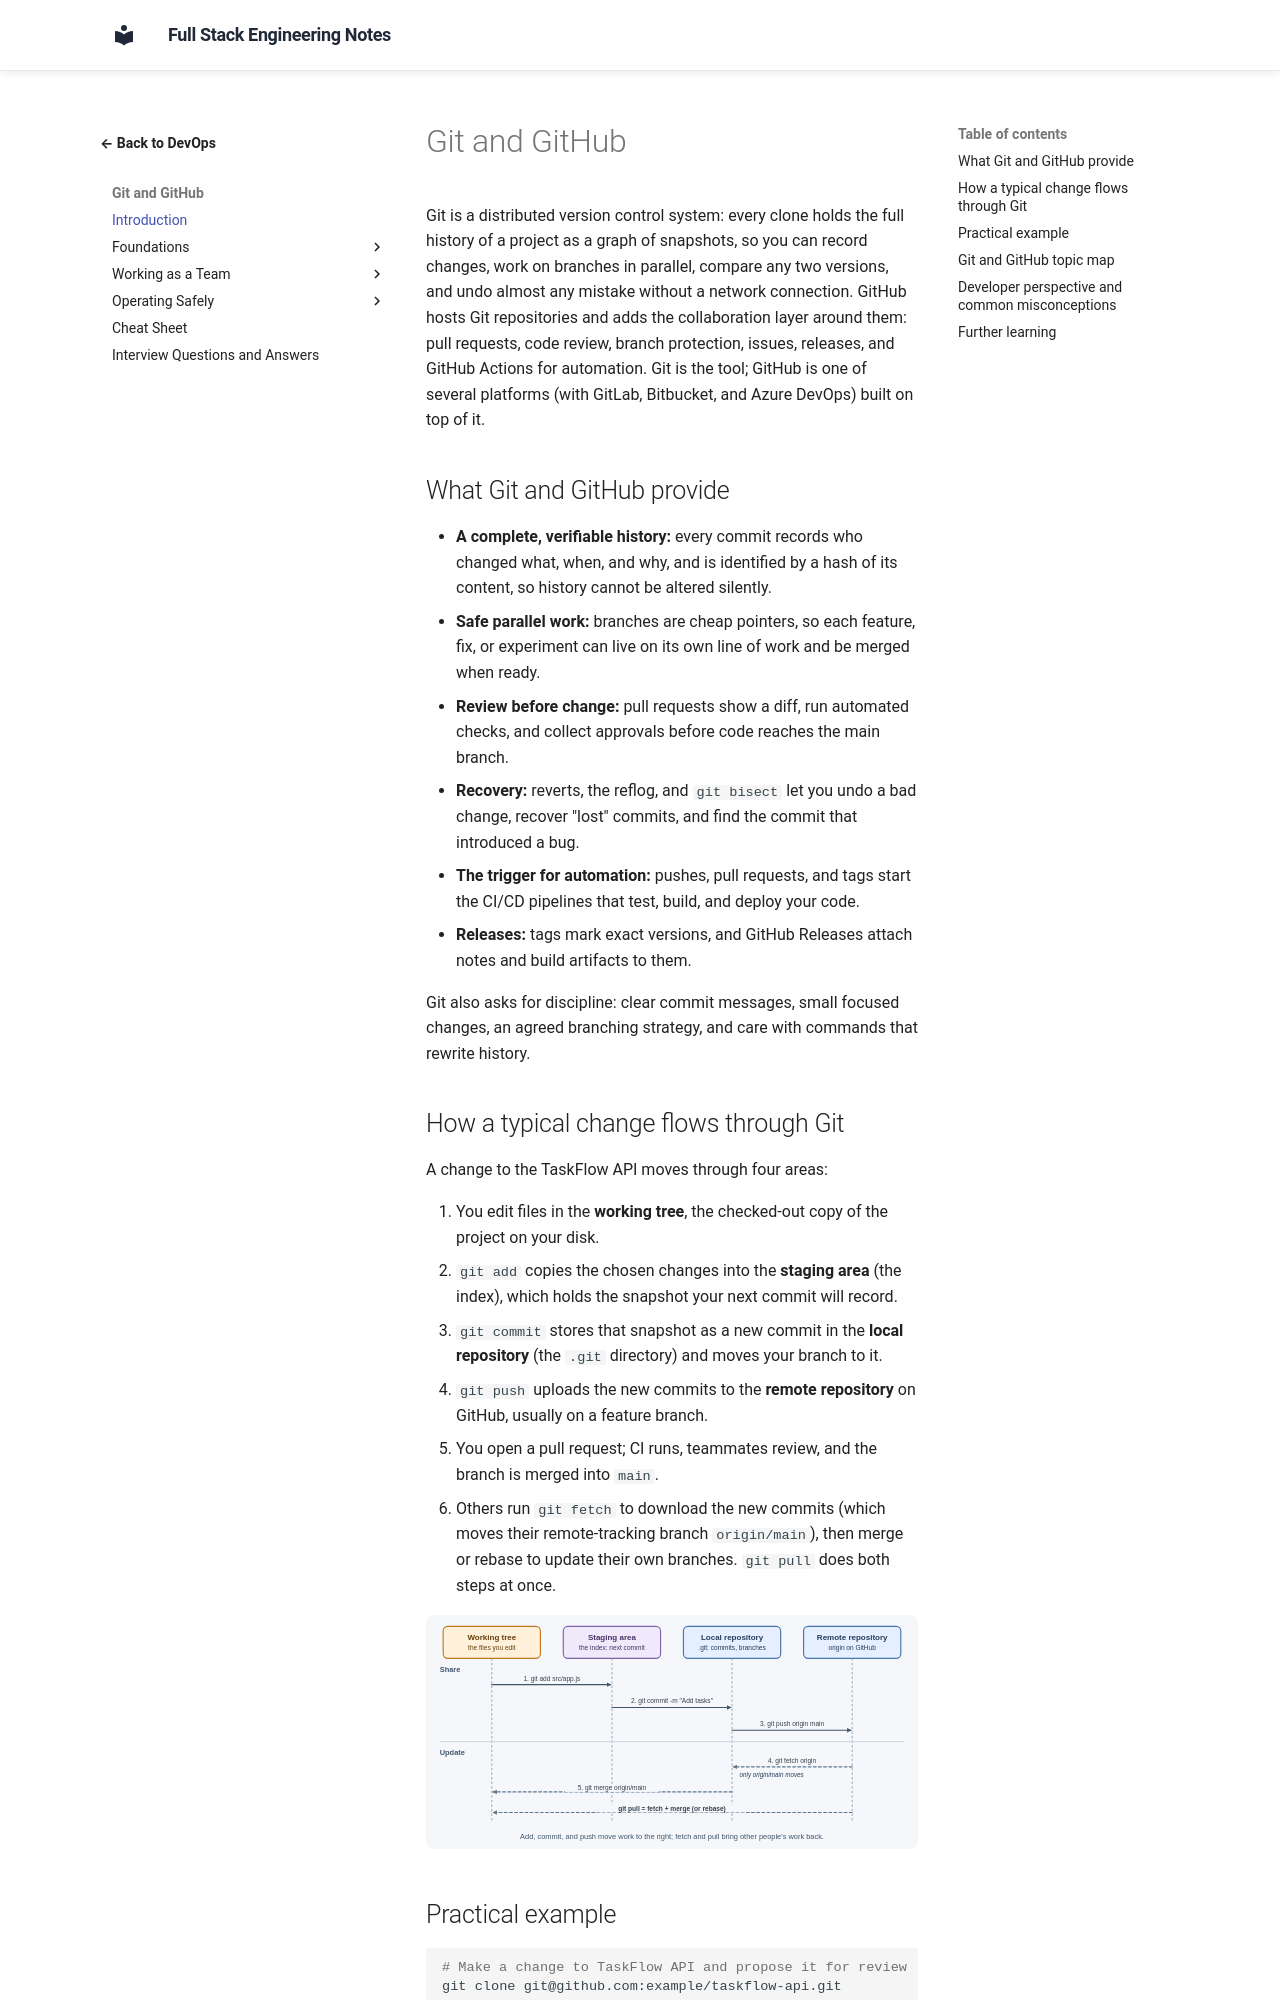

repository: murthy-satti/fullstack-notes · page: 08-devops-and-deployment/git-and-github/index.html · generator: mkdocs

# Git and GitHub

Git is a distributed version control system: every clone holds the full
history of a project as a graph of snapshots, so you can record changes,
work on branches in parallel, compare any two versions, and undo almost
any mistake without a network connection. GitHub hosts Git repositories
and adds the collaboration layer around them: pull requests, code review,
branch protection, issues, releases, and GitHub Actions for automation.
Git is the tool; GitHub is one of several platforms (with GitLab,
Bitbucket, and Azure DevOps) built on top of it.

## What Git and GitHub provide

- **A complete, verifiable history:** every commit records who changed
  what, when, and why, and is identified by a hash of its content, so
  history cannot be altered silently.
- **Safe parallel work:** branches are cheap pointers, so each feature,
  fix, or experiment can live on its own line of work and be merged when
  ready.
- **Review before change:** pull requests show a diff, run automated
  checks, and collect approvals before code reaches the main branch.
- **Recovery:** reverts, the reflog, and `git bisect` let you undo a bad
  change, recover "lost" commits, and find the commit that introduced a
  bug.
- **The trigger for automation:** pushes, pull requests, and tags start
  the CI/CD pipelines that test, build, and deploy your code.
- **Releases:** tags mark exact versions, and GitHub Releases attach
  notes and build artifacts to them.

Git also asks for discipline: clear commit messages, small focused
changes, an agreed branching strategy, and care with commands that
rewrite history.

## How a typical change flows through Git

A change to the TaskFlow API moves through four areas:

1. You edit files in the **working tree**, the checked-out copy of the
   project on your disk.
2. `git add` copies the chosen changes into the **staging area** (the
   index), which holds the snapshot your next commit will record.
3. `git commit` stores that snapshot as a new commit in the **local
   repository** (the `.git` directory) and moves your branch to it.
4. `git push` uploads the new commits to the **remote repository** on
   GitHub, usually on a feature branch.
5. You open a pull request; CI runs, teammates review, and the branch is
   merged into `main`.
6. Others run `git fetch` to download the new commits (which moves their
   remote-tracking branch `origin/main`), then merge or rebase to update
   their own branches. `git pull` does both steps at once.

![Diagram: four lanes for the working tree, the staging area (index), the local repository, and the remote repository on GitHub; git add moves a file from the working tree to the staging area, git commit records the staged snapshot in the local repository, and git push uploads commits to the remote; in the other direction git fetch downloads new commits and moves only origin/main, git merge origin/main updates your branch and files, and git pull performs fetch plus merge or rebase in one step.](git-and-github-overview.svg)
